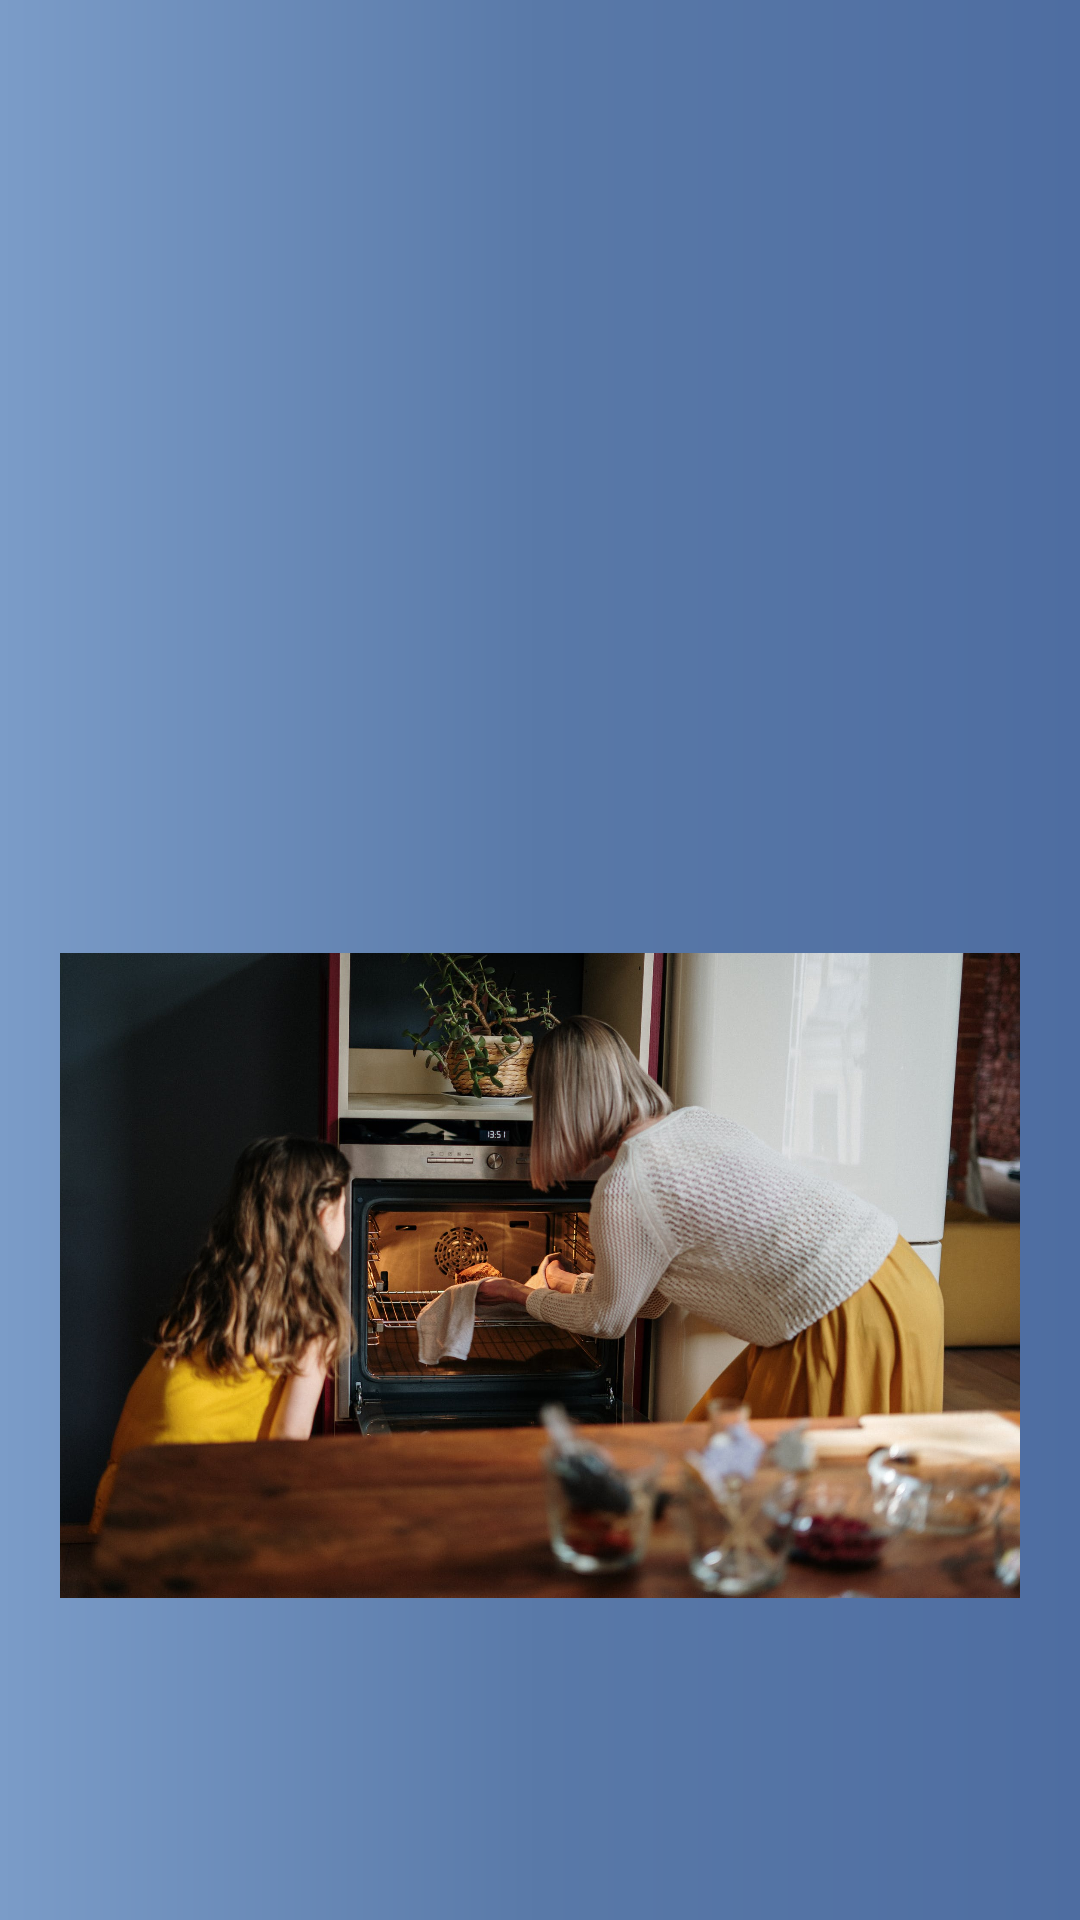

Android layout source for this screen:
<!-- AndroidManifest.xml: application theme AppTheme -->
<!-- res/layout/activity_top_category.xml -->
<?xml version="1.0" encoding="utf-8"?>
<androidx.constraintlayout.widget.ConstraintLayout xmlns:android="http://schemas.android.com/apk/res/android"
    xmlns:tools="http://schemas.android.com/tools"
    android:layout_width="match_parent"
    android:layout_height="match_parent"
    android:background="@drawable/gradient"
    xmlns:app="http://schemas.android.com/apk/res-auto">


    <androidx.appcompat.widget.AppCompatImageView
        android:id="@+id/select_movies_image"
        android:layout_width="match_parent"
        android:layout_height="215dp"
        android:layout_margin="20dp"
        android:clickable="true"
        android:focusable="true"
        android:scaleType="centerCrop"
        android:src="@drawable/select_movies"
        app:layout_constraintBottom_toBottomOf="parent"
        app:layout_constraintEnd_toEndOf="parent"
        app:layout_constraintStart_toStartOf="parent"
        app:layout_constraintTop_toTopOf="parent"
        app:layout_constraintVertical_bias="0.174" />

    <androidx.appcompat.widget.AppCompatImageView
        android:id="@+id/select_recipes_image"
        android:layout_width="match_parent"
        android:layout_height="215dp"
        android:layout_margin="20dp"
        android:clickable="true"
        android:focusable="true"
        android:scaleType="centerCrop"
        android:src="@drawable/select_recipes"
        app:layout_constraintBottom_toBottomOf="parent"
        app:layout_constraintEnd_toEndOf="parent"
        app:layout_constraintHorizontal_bias="0.6"
        app:layout_constraintStart_toStartOf="parent"
        app:layout_constraintTop_toTopOf="parent"
        app:layout_constraintVertical_bias="0.773" />


</androidx.constraintlayout.widget.ConstraintLayout>
<!-- resources referenced by this layout -->
<resources>
  <!-- drawable gradient (drawable) -->
  <?xml version="1.0" encoding="utf-8"?>
  <shape xmlns:android="http://schemas.android.com/apk/res/android"
      android:shape="rectangle">
      <gradient
          android:startColor="#7b9cc8"
          android:centerColor="#5979a8"
          android:endColor="#4e6da1"
          android:angle="0"/>
      <corners
          android:radius="0dp"/>
  </shape>
  <!-- drawable select_recipes: jpeg bitmap (drawable, 261086 bytes) -->
</resources>
